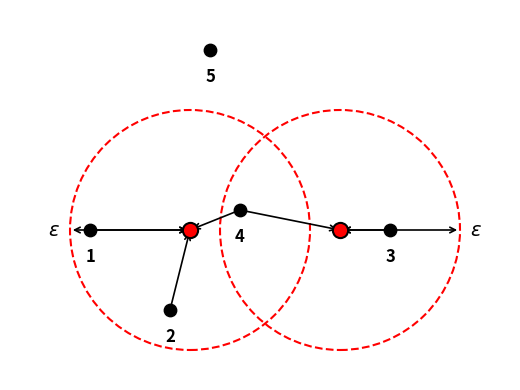

Python code for this plot:
# --------------------------------------------------------------
#  Figure 1.2 – Vertex Clustering (CORRECTED to match new image)
# --------------------------------------------------------------
import matplotlib.pyplot as plt
import numpy as np
from matplotlib.patches import Circle

# ------------------------------------------------------------------
# 1. Original vertices (exactly as in the new figure)
# ------------------------------------------------------------------
pts = np.array([
    [0.0, 0.0],    # 1
    [0.8, -0.8],   # 2
    [3.0, 0.0],    # 3
    [1.5, 0.2],    # 4
    [1.2, 1.8]     # 5  ← outside both clusters
])
labels = ['1', '2', '3', '4', '5']

# ------------------------------------------------------------------
# 2. Cluster representatives (red circles) – manually placed
# ------------------------------------------------------------------
left_rep  = np.array([1.0, 0.0])   # rep for {1,2,4}
right_rep = np.array([2.5, 0.0])   # rep for {3}

reps = [left_rep, right_rep]
rep_labels = ['A', 'B']  # optional

# ε = radius of clustering cells
epsilon = 1.2

# ------------------------------------------------------------------
# 3. Assign vertices to clusters (distance ≤ ε from rep)
# ------------------------------------------------------------------
clusters = {0: [], 1: []}  # 0: left, 1: right
for i, p in enumerate(pts):
    dist_left  = np.linalg.norm(p - left_rep)
    dist_right = np.linalg.norm(p - right_rep)
    if dist_left <= epsilon:
        clusters[0].append(i)
    if dist_right <= epsilon:
        clusters[1].append(i)

# Note: point 5 is in neither → correctly excluded

# ------------------------------------------------------------------
# 4. Plot
# ------------------------------------------------------------------
fig, ax = plt.subplots(figsize=(9, 4))

# --- Original points (black) ---
ax.scatter(pts[:, 0], pts[:, 1], c='black', s=80, zorder=5)
for i, (x, y) in enumerate(pts):
    ax.text(x, y - 0.18, labels[i], ha='center', va='top', fontsize=12, fontweight='bold')

# --- Cluster representatives (red with black edge) ---
ax.scatter(*left_rep,  c='red', s=120, edgecolors='black', linewidth=1.5, zorder=6)
ax.scatter(*right_rep, c='red', s=120, edgecolors='black', linewidth=1.5, zorder=6)

# --- Dashed red circles (radius = ε) centered on representatives ---
ax.add_patch(Circle(left_rep,  epsilon, color='red', ls='--', fill=False, lw=1.5))
ax.add_patch(Circle(right_rep, epsilon, color='red', ls='--', fill=False, lw=1.5))

# --- Black arrows: original vertex → its representative ---
arrowprops = dict(arrowstyle='->', lw=1.2, color='black')

# Left cluster: 1,2,4 → left_rep
for i in clusters[0]:
    if i != 4:  # avoid overlap
        ax.annotate('', xy=left_rep, xytext=pts[i],
                    arrowprops=arrowprops, zorder=4)

# Right cluster: 3 → right_rep
for i in clusters[1]:
    ax.annotate('', xy=right_rep, xytext=pts[i],
                arrowprops=arrowprops, zorder=4)

# --- ε arrows (from rep outward, horizontal) ---
ax.annotate('', xy=(left_rep[0] - epsilon, left_rep[1]),
            xytext=left_rep, arrowprops=dict(arrowstyle='<->', lw=1.2, color='black'))
ax.annotate('', xy=(right_rep[0] + epsilon, right_rep[1]),
            xytext=right_rep, arrowprops=dict(arrowstyle='<->', lw=1.2, color='black'))

# --- ε labels ---
ax.text(left_rep[0] - epsilon - 0.1, left_rep[1], r'$\varepsilon$', 
        fontsize=14, color='black', ha='right', va='center')
ax.text(right_rep[0] + epsilon + 0.1, right_rep[1], r'$\varepsilon$', 
        fontsize=14, color='black', ha='left', va='center')

# --- Layout ---
ax.set_xlim(-0.8, 4.2)
ax.set_ylim(-1.5, 2.2)
ax.set_aspect('equal')
ax.axis('off')

plt.tight_layout()
plt.savefig("vertex_clustering_corrected.png", dpi=500, bbox_inches='tight')
plt.show()
